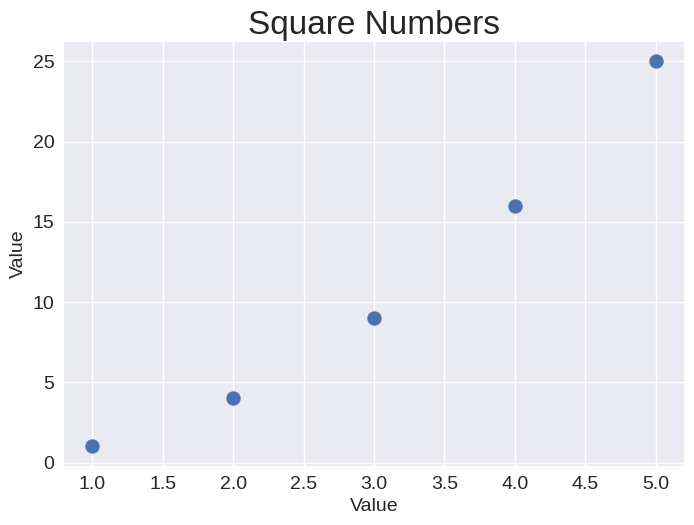

Reproduce this figure in Python.
import matplotlib.pyplot as plt

x_values = [1, 2, 3, 4, 5]
y_values = [1, 4, 9, 16, 25]

plt.style.use("seaborn-v0_8")
fig, ax = plt.subplots()
ax.scatter(x_values, y_values, s=100)

# Set chart title and label axes.
ax.set_title("Square Numbers", fontsize=24)
ax.set_xlabel("Value", fontsize=14)
ax.set_ylabel("Value", fontsize=14)

# Set size of tick labels.
ax.tick_params(labelsize=14)

plt.show()
